Run: headless pygame with SDL's dummy video driver; simulated clock (each Clock.tick advances the game by its frame time, no real sleeping); random seed 0; keys injected as events and as key.get_pressed() state; mouse plan: one left click at the window centre at the start of phase 2, then a move to the lower-right quarter at the start of phase 3.
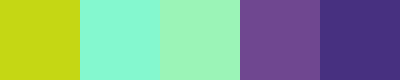
Frame 1 of 4 · flips 1–60 · no input
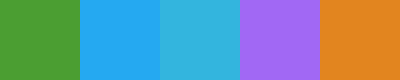
Frame 2 of 4 · flips 61–180 · clicked the window centre · tapped SPACE, RETURN · held RIGHT (→), D
Frame 3 of 4 · flips 181–300 · moved the mouse to the lower-right quarter · held DOWN (↓), S · screen unchanged from frame 2, image omitted
Frame 4 of 4 · flips 301–420 · held LEFT (←), A, UP (↑), W · screen unchanged from frame 3, image omitted

The pygame program that drew these frames:

import pygame, sys, os, random

mainClock = pygame.time.Clock()
from pygame.locals import *
pygame.init()
pygame.display.set_caption('Color Pallet Generator')

WINDOW_SIZE = (400, 80)

screen = pygame.display.set_mode(WINDOW_SIZE, 0, 32)

display = pygame.Surface((200, 40))

colors = []
color_rects = []

def generate_color_pallet():
    colors = []
    color_rects = []
    for i in range(0, 5):
        val_1 = random.randint(0, 255)
        val_2 = random.randint(0, 255)
        val_3 = random.randint(0, 255)
        colors.append((val_1, val_2, val_3))
        color_rects.append(pygame.Rect((i * 40), 0, 40, 40))
    print(colors)
    return colors, color_rects

colors, color_rects = generate_color_pallet()
while True:
    display.fill((0, 0, 0))
    for val in range(0, len(color_rects)):
        pygame.draw.rect(display, colors[val], color_rects[val])
        
    click = False
    for event in pygame.event.get():
        if event.type == QUIT:
            pygame.quit()
            sys.exit()
        if event.type == MOUSEBUTTONDOWN:
            colors, color_rects = generate_color_pallet()

    screen.blit(pygame.transform.scale(display, WINDOW_SIZE), (0, 0))
    pygame.display.update()
    mainClock.tick(60)
